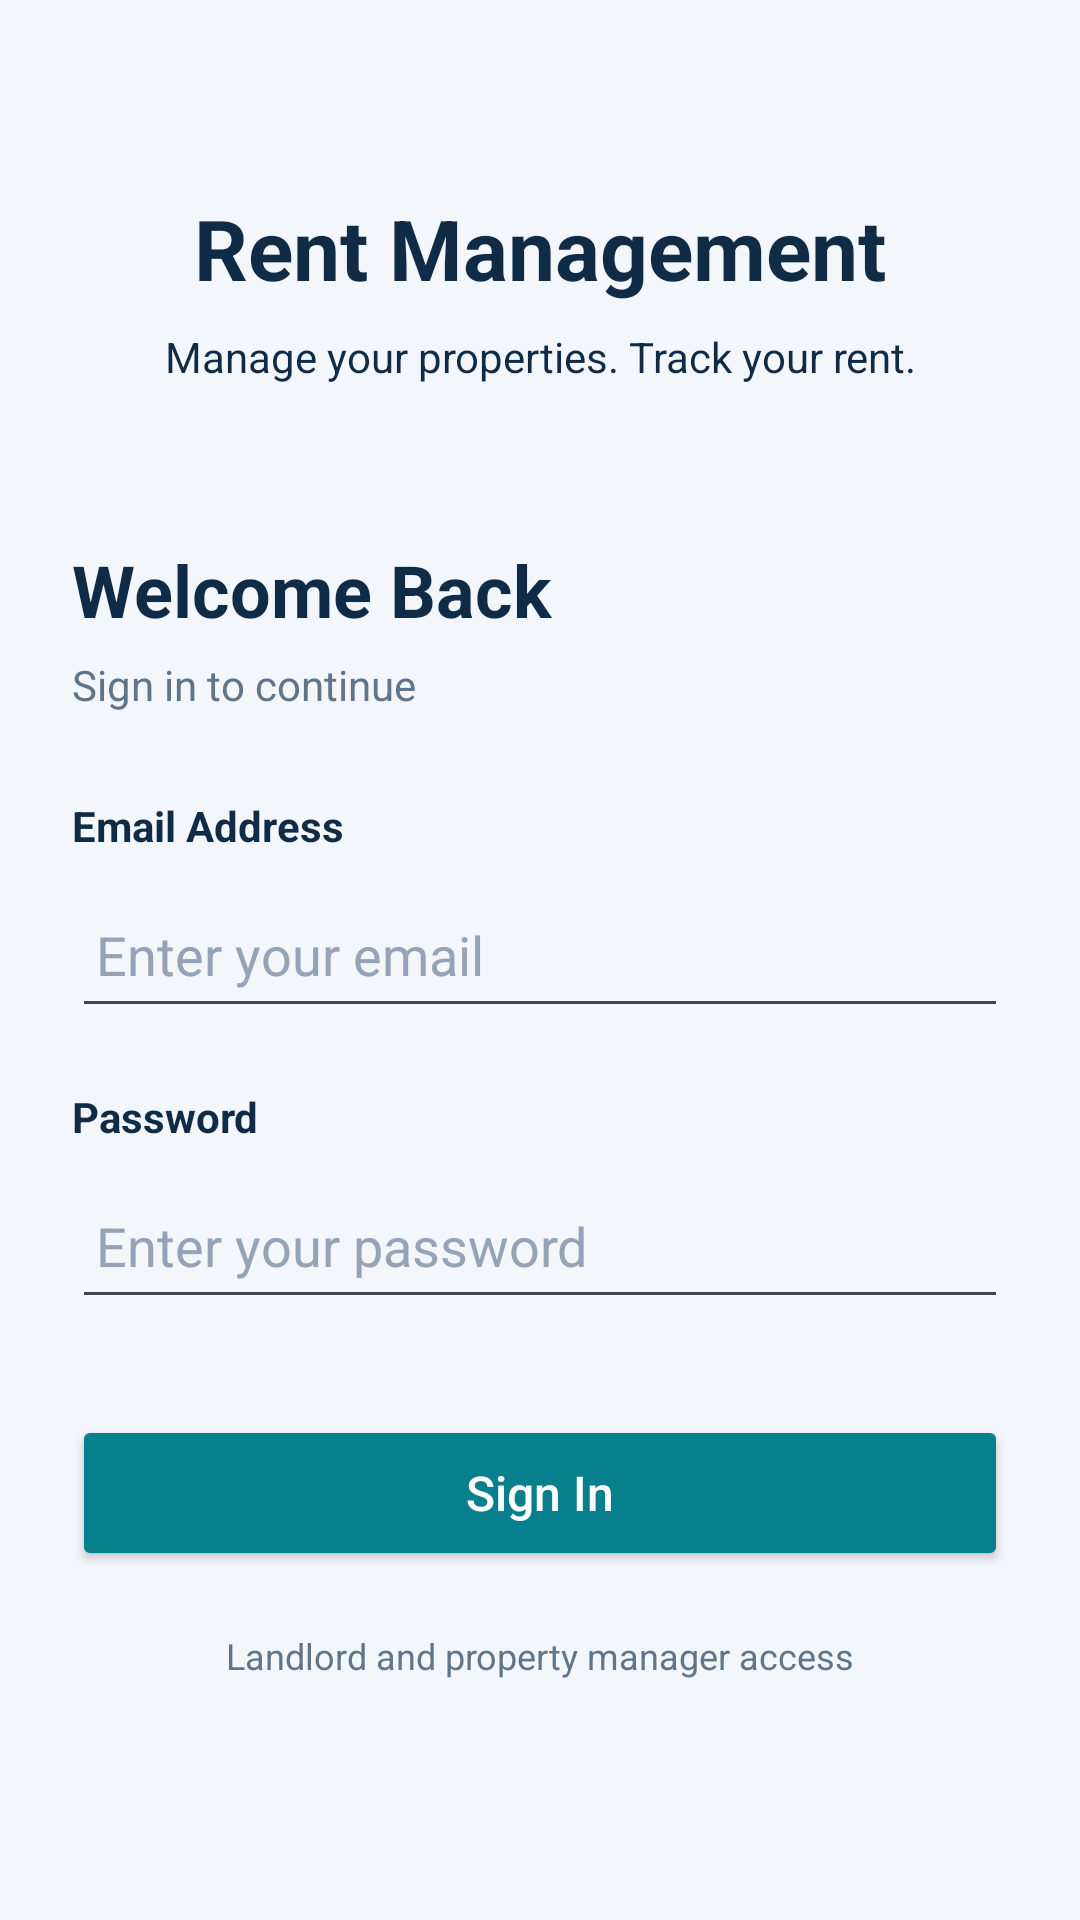

This screen was rendered from an Android layout file. Write that file and the resources it references.
<!-- AndroidManifest.xml: application theme Theme.RentManagementSystem -->
<!-- res/layout/activity_main.xml -->
<?xml version="1.0" encoding="utf-8"?>
<ScrollView xmlns:android="http://schemas.android.com/apk/res/android"
    android:layout_width="match_parent"
    android:layout_height="match_parent"
    android:background="#F3F6FA"
    android:fillViewport="true">

    <LinearLayout
        android:layout_width="match_parent"
        android:layout_height="wrap_content"
        android:gravity="center_horizontal"
        android:orientation="vertical"
        android:paddingStart="24dp"
        android:paddingEnd="24dp"
        android:paddingTop="64dp"
        android:paddingBottom="32dp">


        <TextView
            android:layout_width="match_parent"
            android:layout_height="wrap_content"
            android:text="Rent Management"
            android:textColor="#102B46"
            android:textSize="28sp"
            android:textStyle="bold"
            android:gravity="center" />

        <TextView
            android:layout_width="match_parent"
            android:layout_height="wrap_content"
            android:layout_marginTop="8dp"
            android:gravity="center"
            android:text="Manage your properties. Track your rent."
            android:textColor="#102B46"
            android:textSize="14sp" />


        <LinearLayout
            android:layout_width="match_parent"
            android:layout_height="wrap_content"
            android:layout_marginTop="52dp"
            android:orientation="vertical">

            <TextView
                android:layout_width="match_parent"
                android:layout_height="wrap_content"
                android:text="Welcome Back"
                android:textColor="#102B46"
                android:textSize="24sp"
                android:textStyle="bold" />

            <TextView
                android:layout_width="match_parent"
                android:layout_height="wrap_content"
                android:layout_marginTop="6dp"
                android:layout_marginBottom="28dp"
                android:text="Sign in to continue"
                android:textColor="#60758A"
                android:textSize="14sp" />

            <TextView
                android:layout_width="match_parent"
                android:layout_height="wrap_content"
                android:text="Email Address"
                android:textColor="#102B46"
                android:textStyle="bold"
                android:textSize="14sp" />

            <EditText
                android:id="@+id/etEmail"
                android:layout_width="match_parent"
                android:layout_height="wrap_content"
                android:layout_marginTop="6dp"
                android:hint="Enter your email"
                android:inputType="textEmailAddress"
                android:minHeight="52dp"
                android:paddingStart="8dp"
                android:paddingEnd="8dp"
                android:singleLine="true"
                android:textColor="#102B46"
                android:textColorHint="#94A3B8" />

            <TextView
                android:layout_width="match_parent"
                android:layout_height="wrap_content"
                android:layout_marginTop="20dp"
                android:text="Password"
                android:textColor="#102B46"
                android:textStyle="bold"
                android:textSize="14sp" />

            <EditText
                android:id="@+id/etPassword"
                android:layout_width="match_parent"
                android:layout_height="wrap_content"
                android:layout_marginTop="6dp"
                android:hint="Enter your password"
                android:inputType="textPassword"
                android:minHeight="52dp"
                android:paddingStart="8dp"
                android:paddingEnd="8dp"
                android:singleLine="true"
                android:textColor="#102B46"
                android:textColorHint="#94A3B8" />

            <Button
                android:id="@+id/btnSignIn"
                android:layout_width="match_parent"
                android:layout_height="52dp"
                android:layout_marginTop="32dp"
                android:backgroundTint="#087F8C"
                android:text="Sign In"
                android:textAllCaps="false"
                android:textColor="#FFFFFF"
                android:textSize="16sp" />

            <TextView
                android:layout_width="match_parent"
                android:layout_height="wrap_content"
                android:layout_marginTop="20dp"
                android:gravity="center"
                android:text="Landlord and property manager access"
                android:textColor="#60758A"
                android:textSize="12sp" />

        </LinearLayout>

    </LinearLayout>

</ScrollView>
<!-- resources referenced by this layout -->
<resources>
  <style name="Theme.RentManagementSystem" parent="Base.Theme.RentManagementSystem" />
  <style name="Base.Theme.RentManagementSystem" parent="Theme.Material3.DayNight.NoActionBar">
          
          
      </style>
</resources>
